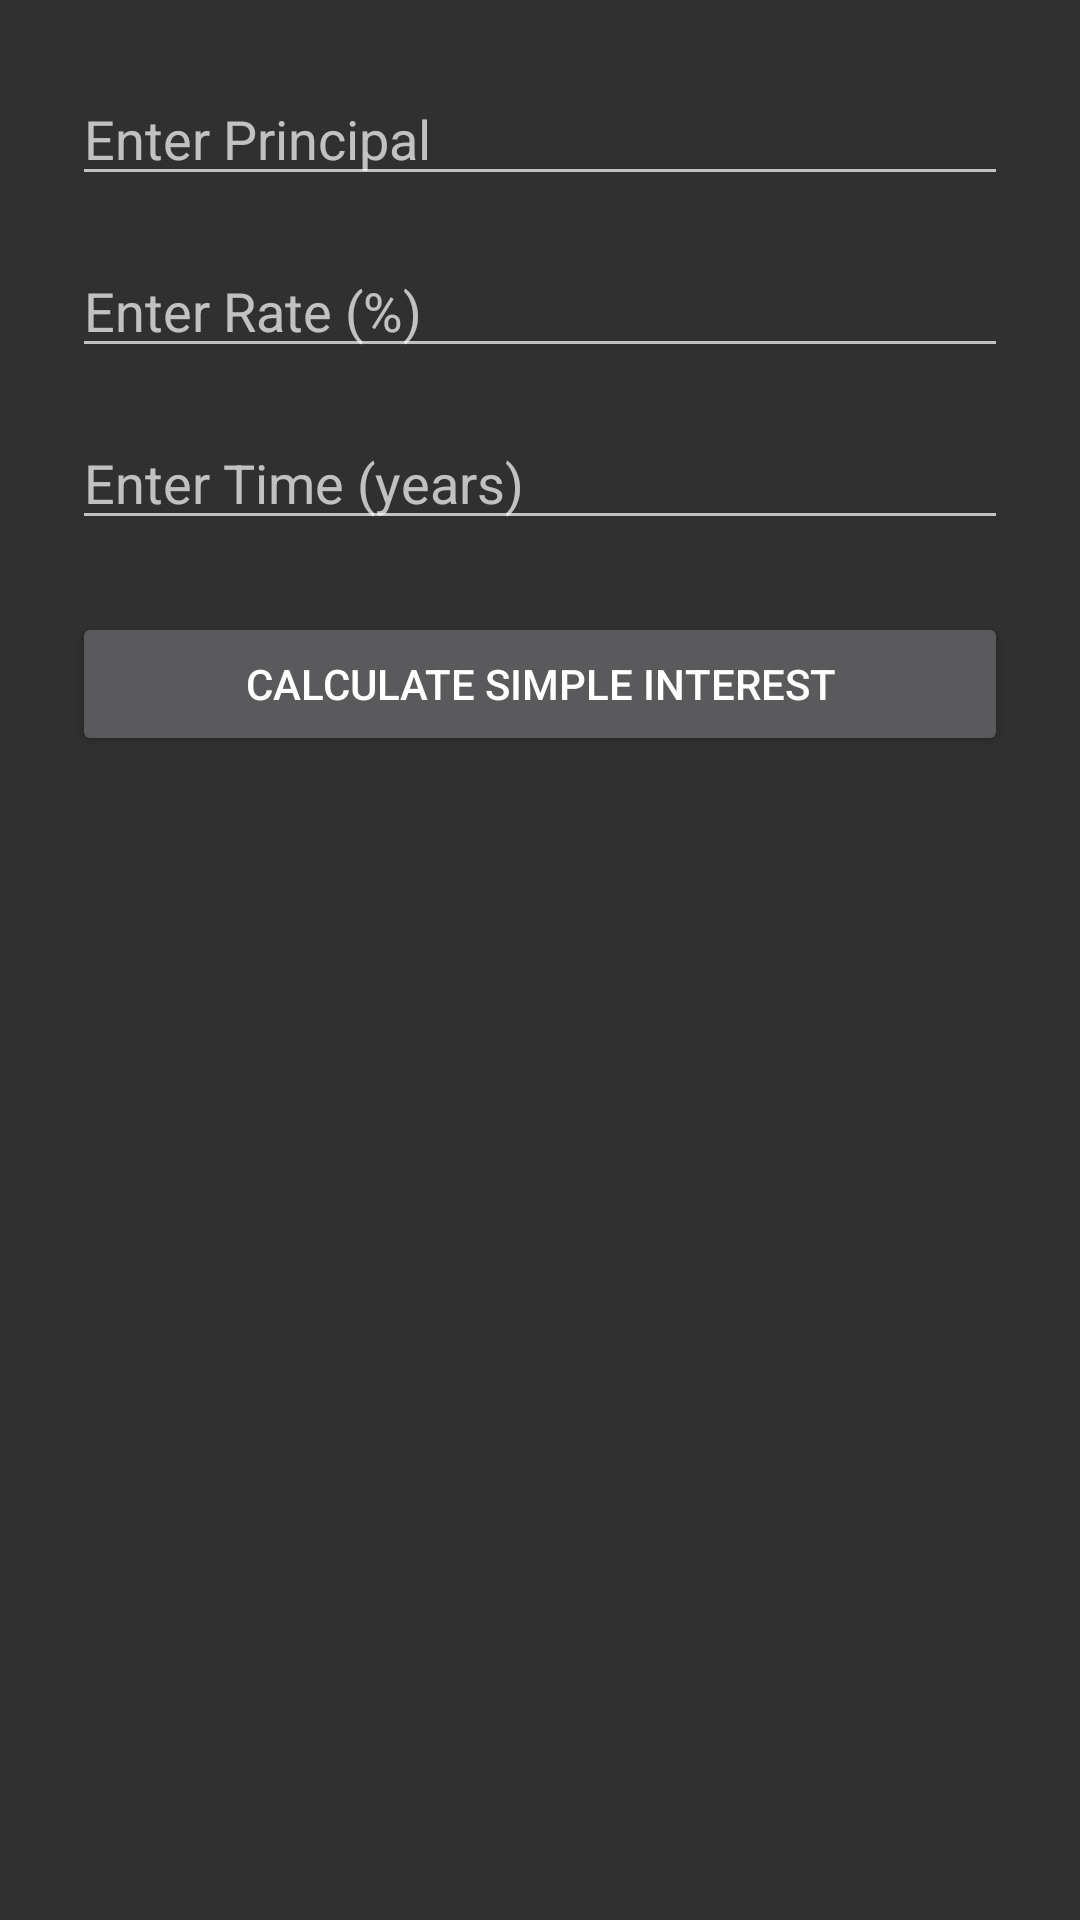

Layout XML and referenced resources for this Android screen:
<!-- AndroidManifest.xml: application theme Theme.AppCompat -->
<!-- res/layout/activity_simple_interest.xml -->
<?xml version="1.0" encoding="utf-8"?>
<LinearLayout xmlns:android="http://schemas.android.com/apk/res/android"
    android:layout_width="match_parent"
    android:layout_height="match_parent"
    android:orientation="vertical"
    android:padding="24dp">
    <EditText
        android:id="@+id/editTextPrincipal"
        android:layout_width="match_parent"
        android:layout_height="wrap_content"
        android:hint="Enter Principal"
        android:inputType="numberDecimal"
        android:layout_marginBottom="16dp"/>
    <EditText
        android:id="@+id/editTextRate"
        android:layout_width="match_parent"
        android:layout_height="wrap_content"
        android:hint="Enter Rate (%)"
        android:inputType="numberDecimal"
        android:layout_marginBottom="16dp"/>
    <EditText
        android:id="@+id/editTextTime"
        android:layout_width="match_parent"
        android:layout_height="wrap_content"
        android:hint="Enter Time (years)"
        android:inputType="numberDecimal"

        android:layout_marginBottom="24dp"/>
    <Button
        android:id="@+id/buttonCalculate"
        android:layout_width="match_parent"
        android:layout_height="wrap_content"
        android:text="Calculate Simple Interest"
        android:layout_marginBottom="24dp"/>
    <TextView
        android:id="@+id/textViewResult"
        android:layout_width="match_parent"
        android:layout_height="wrap_content"
        android:textSize="20sp"
        android:textColor="@android:color/black"
        android:textStyle="bold"
        android:gravity="center"/>
</LinearLayout>
<!-- resources referenced by this layout -->
<resources>

</resources>
